Image classification data set "images" (qasim418/Chocolathon on GitHub). Class labels (33): cocoa shot amaretto, cocoa shot bourbon, cocoa shot chocolate cake, cocoa shot old fashioned, cocoa shot tequila, cocoa shot whiskey, truffle amaretto, truffle bananas foster, truffle brownie batter, truffle caramel apple cider, truffle champagne, truffle cheesecake, truffle confetti cake, truffle cookies and cream, truffle creamsicle, truffle creme brulee, truffle dulce de leche, truffle espresso martini, truffle grey salt caramel, truffle key lime pie, truffle lemon, truffle manhattan, truffle maple cream, truffle peanut butter caramel, truffle pineapple moscato, truffle pistachio, truffle pumpkin spice latte, truffle raspberry, truffle s mores, truffle salted caramel, truffle strawberry shortcake, truffle tea honey, truffle turtle.

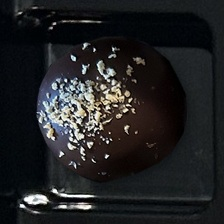
Label: cocoa shot tequila

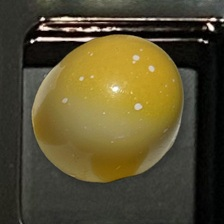
Label: truffle lemon

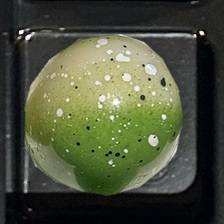
Label: truffle key lime pie

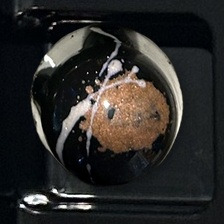
Label: truffle espresso martini

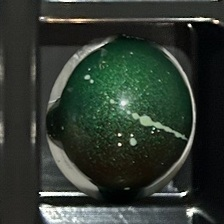
Label: truffle pistachio

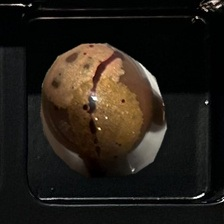
Label: truffle maple cream
